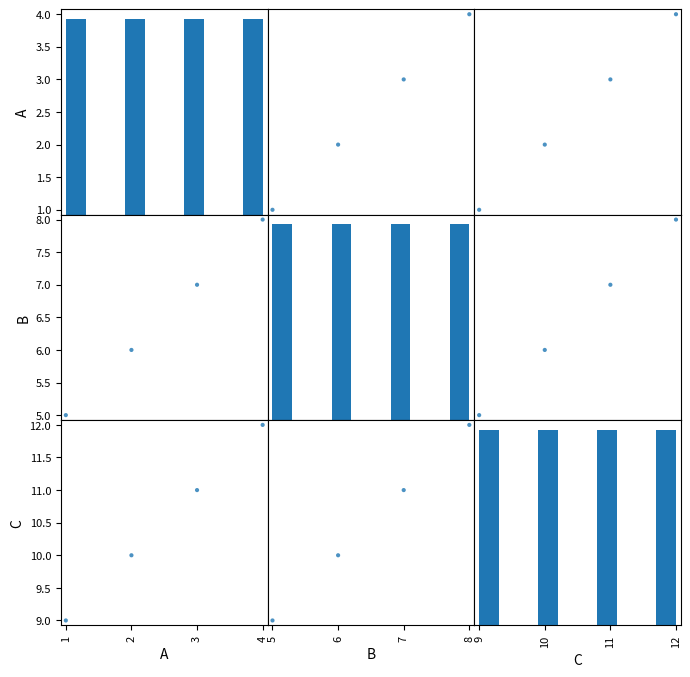

Python code for this plot:
import pandas as pd
from pandas.plotting import scatter_matrix
import matplotlib.pyplot as plt

# Create a DataFrame
data = {'A': [1, 2, 3, 4],
        'B': [5, 6, 7, 8],
        'C': [9, 10, 11, 12]}

df = pd.DataFrame(data)

# Create a scatter matrix
scatter_matrix(df, alpha=0.8, figsize=(8, 8), diagonal='hist')

# Show the plot
plt.show()